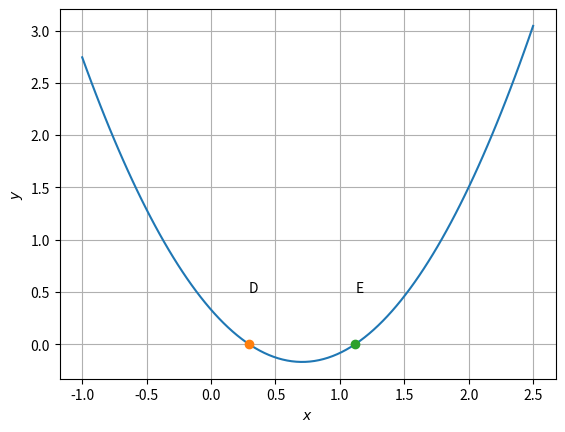

Write Python code to recreate this figure. (Note: this script raises an exception after producing the figure.)
import matplotlib.pyplot as plt
import numpy as np


x = np.linspace(-1, 2.5, 100)
 
y = x**2  -(np.sqrt(2))*x + 0.33
a = 1
b =-np.sqrt(2)
c =0.33

d1 = -b + np.sqrt(b**2-4*a*c)
d2 = -b - np.sqrt(b**2-4*a*c)
d1 = d1/(2*a)
d2 = d2/(2*a)

print("The solutions of the equations are",d1,"and",d2)
#x = 0.666,-0.5


fig, ax = plt.subplots()
ax.plot(x, y)
plt.grid()

plt.plot(d2,0, 'o')
plt.text(d2,0.5, 'D')
plt.plot(d1, 0, 'o')
plt.text(d1,0.5, 'E')


#show plot
plt.xlabel('$x$');plt.ylabel('$y$')
#plt.legend(loc='best')

#if using termux
plt.savefig('./figs/conics/q20f.pdf')
plt.savefig('./figs/conics/q20f.eps')
#subprocess.run(shlex.split("termux-open ./line/figs/line_ineq.pdf"))
#else
plt.show()
